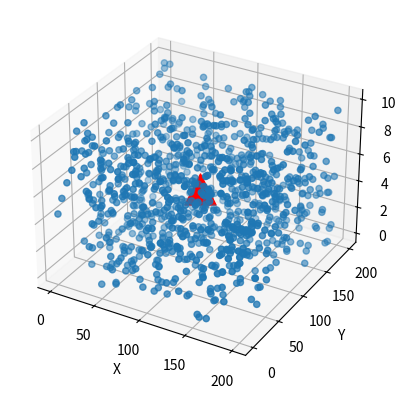

Generate this figure with matplotlib:
# -*- coding: utf-8 -*-
"""
Created on Wed Oct 24 12:28:21 2018

@author: shreya
"""

import numpy as np
import matplotlib.pyplot as plt
from mpl_toolkits.mplot3d import Axes3D



#Number of sensor nodes deployed
N = 1000      
E = 1        
l = 200
b = 200
h = 10      

#Random distribution of sensor nodes in a volume of l*b*h
x = np.random.uniform(low=0, high=l, size=N)
y = np.random.uniform(low=0, high=b, size=N)
z = np.random.uniform(low=0, high=h, size=N)

#Position of Base Station
bs_x = 100
bs_y = 100
bs_z = 5

fig = plt.figure()
ax = fig.add_subplot(111, projection='3d')

#Axis labels set
ax.set_xlabel('X')
ax.set_ylabel('Y')
ax.set_zlabel('Z')

ax.scatter(x,y,z)
ax.scatter(bs_x, bs_y, bs_z, c='r', marker='^', s=500)

#Sensor nodes with their corresponding energy
pos = np.dstack((x,y,z))
pos_e = {tuple(pos[0][i]):E for i in range(0,N)}      #list(pos_e.keys())[0] : To acces at 0th index

#Distance of each sensor node from base station
dist = (((pos[:,:,0]-bs_x)**2 + (pos[:,:,1]-bs_y)**2 + (pos[:,:,2]-bs_z)**2)**1/2).flatten()
ener = np.full((1000), E)
